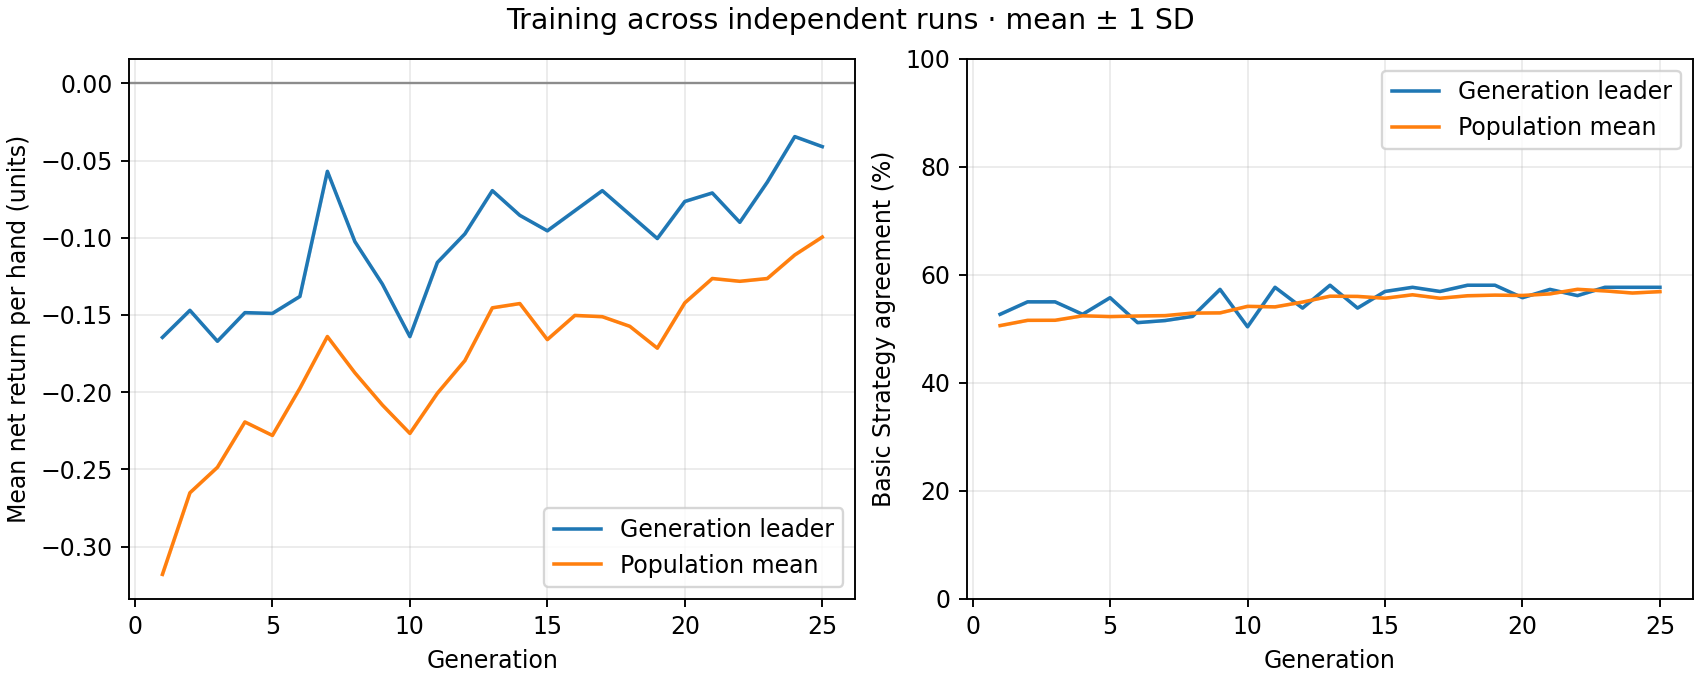

The data file committed next to this chart (first rows):
generation, best_fitness_mean, best_fitness_sd, average_fitness_mean, average_fitness_sd, best_match_pct_mean, best_match_pct_sd, population_match_pct_mean, population_match_pct_sd
1, -0.1645, 0.0, -0.318, 0.0, 52.69, 0.0, 50.6, 0.0
2, -0.147, 0.0, -0.2651, 0.0, 55, 0.0, 51.58, 0.0
3, -0.167, 0.0, -0.2486, 0.0, 55, 0.0, 51.59, 0.0
4, -0.1485, 0.0, -0.2193, 0.0, 52.69, 0.0, 52.42, 0.0
5, -0.149, 0.0, -0.228, 0.0, 55.77, 0.0, 52.28, 0.0
6, -0.138, 0.0, -0.1974, 0.0, 51.15, 0.0, 52.38, 0.0
7, -0.057, 0.0, -0.1639, 0.0, 51.54, 0.0, 52.45, 0.0
8, -0.1025, 0.0, -0.1874, 0.0, 52.31, 0.0, 52.92, 0.0
9, -0.13, 0.0, -0.2083, 0.0, 57.31, 0.0, 52.96, 0.0
10, -0.164, 0.0, -0.2267, 0.0, 50.38, 0.0, 54.17, 0.0
11, -0.116, 0.0, -0.2007, 0.0, 57.69, 0.0, 54.07, 0.0
12, -0.0975, 0.0, -0.1795, 0.0, 53.85, 0.0, 54.96, 0.0
13, -0.0695, 0.0, -0.1454, 0.0, 58.08, 0.0, 56.04, 0.0
14, -0.0855, 0.0, -0.1426, 0.0, 53.85, 0.0, 56.01, 0.0
15, -0.0955, 0.0, -0.1659, 0.0, 56.92, 0.0, 55.67, 0.0
16, -0.0825, 0.0, -0.1503, 0.0, 57.69, 0.0, 56.31, 0.0
17, -0.0695, 0.0, -0.1511, 0.0, 56.92, 0.0, 55.67, 0.0
18, -0.085, 0.0, -0.1573, 0.0, 58.08, 0.0, 56.13, 0.0
19, -0.1005, 0.0, -0.1715, 0.0, 58.08, 0.0, 56.24, 0.0
20, -0.0765, 0.0, -0.1421, 0.0, 55.77, 0.0, 56.18, 0.0
21, -0.071, 0.0, -0.1264, 0.0, 57.31, 0.0, 56.47, 0.0
22, -0.09, 0.0, -0.1282, 0.0, 56.15, 0.0, 57.32, 0.0
23, -0.064, 0.0, -0.1264, 0.0, 57.69, 0.0, 57.03, 0.0
24, -0.0345, 0.0, -0.1111, 0.0, 57.69, 0.0, 56.63, 0.0
25, -0.041, 0.0, -0.09956, 0.0, 57.69, 0.0, 56.89, 0.0
